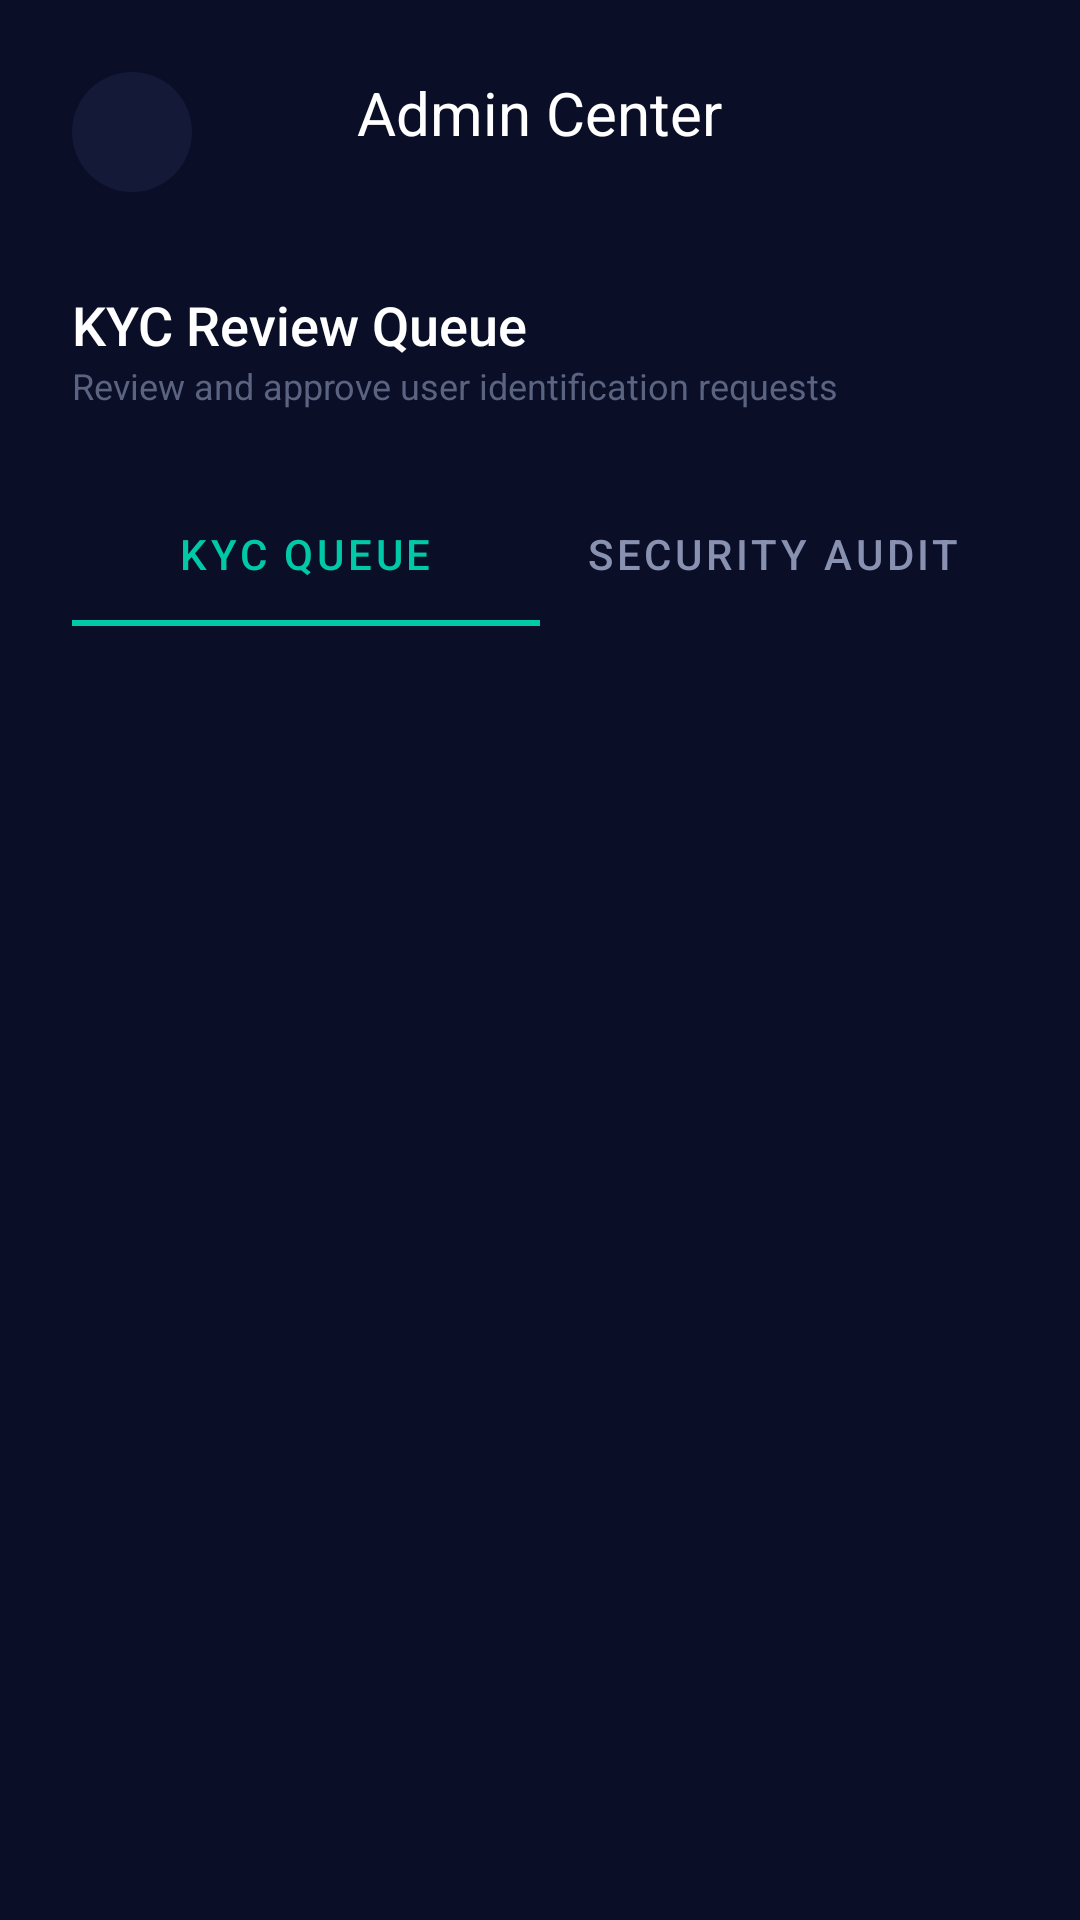

Layout XML and referenced resources for this Android screen:
<!-- AndroidManifest.xml: application theme Theme.SwiftApp -->
<!-- res/layout/activity_admin_dashboard.xml -->
<?xml version="1.0" encoding="utf-8"?>
<LinearLayout xmlns:android="http://schemas.android.com/apk/res/android"
    xmlns:app="http://schemas.android.com/apk/res-auto"
    android:layout_width="match_parent"
    android:layout_height="match_parent"
    android:background="@color/swift_bg_primary"
    android:orientation="vertical"
    android:padding="24dp">

    <RelativeLayout
        android:layout_width="match_parent"
        android:layout_height="wrap_content">

        <ImageButton
            android:id="@+id/btnBack"
            android:layout_width="40dp"
            android:layout_height="40dp"
            android:background="@drawable/bg_circle_surface"
            android:src="@drawable/ic_back"
            app:tint="@color/white"
            android:contentDescription="@string/cd_back" />

        <TextView
            style="@style/SwiftText.Hero"
            android:layout_width="wrap_content"
            android:layout_height="wrap_content"
            android:layout_centerHorizontal="true"
            android:text="@string/label_admin_center"
            android:textSize="20sp" />
    </RelativeLayout>

    <TextView
        style="@style/SwiftText.Title"
        android:layout_width="wrap_content"
        android:layout_height="wrap_content"
        android:layout_marginTop="32dp"
        android:text="@string/label_kyc_queue" />

    <TextView
        style="@style/SwiftText.Caption"
        android:layout_width="wrap_content"
        android:layout_height="wrap_content"
        android:text="@string/desc_kyc_queue" />

    <com.google.android.material.tabs.TabLayout
        android:id="@+id/tabLayout"
        android:layout_width="match_parent"
        android:layout_height="wrap_content"
        android:layout_marginTop="24dp"
        android:background="@android:color/transparent"
        app:tabIndicatorColor="@color/swift_primary"
        app:tabSelectedTextColor="@color/swift_primary"
        app:tabTextColor="@color/swift_text_secondary">

        <com.google.android.material.tabs.TabItem
            android:layout_width="wrap_content"
            android:layout_height="wrap_content"
            android:text="@string/tab_kyc_queue" />

        <com.google.android.material.tabs.TabItem
            android:layout_width="wrap_content"
            android:layout_height="wrap_content"
            android:text="@string/tab_security_audit" />
    </com.google.android.material.tabs.TabLayout>

    <androidx.recyclerview.widget.RecyclerView
        android:id="@+id/rvRequests"
        android:layout_width="match_parent"
        android:layout_height="0dp"
        android:layout_marginTop="16dp"
        android:layout_weight="1" />

</LinearLayout>
<!-- resources referenced by this layout -->
<resources>
  <color name="swift_bg_primary">#FF0A0E27</color>
  <color name="swift_primary">#FF00C9A7</color>
  <color name="swift_text_secondary">#FF8892B0</color>
  <color name="white">#FFFFFFFF</color>
  <!-- drawable bg_circle_surface (drawable) -->
  <?xml version="1.0" encoding="utf-8"?>
  <shape xmlns:android="http://schemas.android.com/apk/res/android"
      android:shape="oval">
      <solid android:color="@color/swift_bg_secondary" />
  </shape>
  <string name="cd_back">Back</string>
  <string name="desc_kyc_queue">Review and approve user identification requests</string>
  <string name="label_admin_center">Admin Center</string>
  <string name="label_kyc_queue">KYC Review Queue</string>
  <string name="tab_kyc_queue">KYC Queue</string>
  <string name="tab_security_audit">Security Audit</string>
  <style name="SwiftText.Caption">
          <item name="android:textColor">@color/swift_text_hint</item>
          <item name="android:textSize">@dimen/text_sm</item>
          <item name="android:fontFamily">sans-serif</item>
      </style>
  <style name="SwiftText.Hero">
  
          <item name="android:textColor">@color/swift_text_primary</item>
          <item name="android:textSize">@dimen/text_hero</item>
          <item name="android:fontFamily">sans-serif-bold</item>
      </style>
  <style name="SwiftText.Title">
          <item name="android:textColor">@color/swift_text_primary</item>
          <item name="android:textSize">@dimen/text_xl</item>
          <item name="android:fontFamily">sans-serif-medium</item>
      </style>
  <style name="Theme.SwiftApp" parent="Theme.MaterialComponents.NoActionBar">
          
          <item name="colorPrimary">@color/swift_primary</item>
          <item name="colorPrimaryVariant">@color/swift_primary_dark</item>
          <item name="colorOnPrimary">@color/white</item>
          
          <item name="colorSecondary">@color/swift_secondary</item>
          <item name="colorSecondaryVariant">@color/swift_secondary_dark</item>
          <item name="colorOnSecondary">@color/white</item>
          
          <item name="android:colorBackground">@color/swift_bg_primary</item>
          <item name="colorSurface">@color/swift_bg_card</item>
          <item name="colorOnSurface">@color/swift_text_primary</item>
          
          <item name="android:statusBarColor">@color/swift_bg_primary</item>
          <item name="android:navigationBarColor">@color/swift_bg_secondary</item>
          <item name="android:windowLightStatusBar" tools:targetApi="23">false</item>
          
          <item name="android:textColorPrimary">@color/swift_text_primary</item>
          <item name="android:textColorSecondary">@color/swift_text_secondary</item>
          <item name="android:textColorHint">@color/swift_text_hint</item>
      </style>
  <color name="swift_bg_secondary">#FF141937</color>
  <color name="swift_text_hint">#FF5A6380</color>
  <dimen name="text_sm">12sp</dimen>
  <color name="swift_text_primary">#FFFFFFFF</color>
  <dimen name="text_hero">36sp</dimen>
  <dimen name="text_xl">18sp</dimen>
  <color name="swift_primary_dark">#FF00A88A</color>
  <color name="swift_secondary">#FF845EF7</color>
  <color name="swift_secondary_dark">#FF6B3FD4</color>
  <color name="swift_bg_card">#FF1A2142</color>
</resources>
